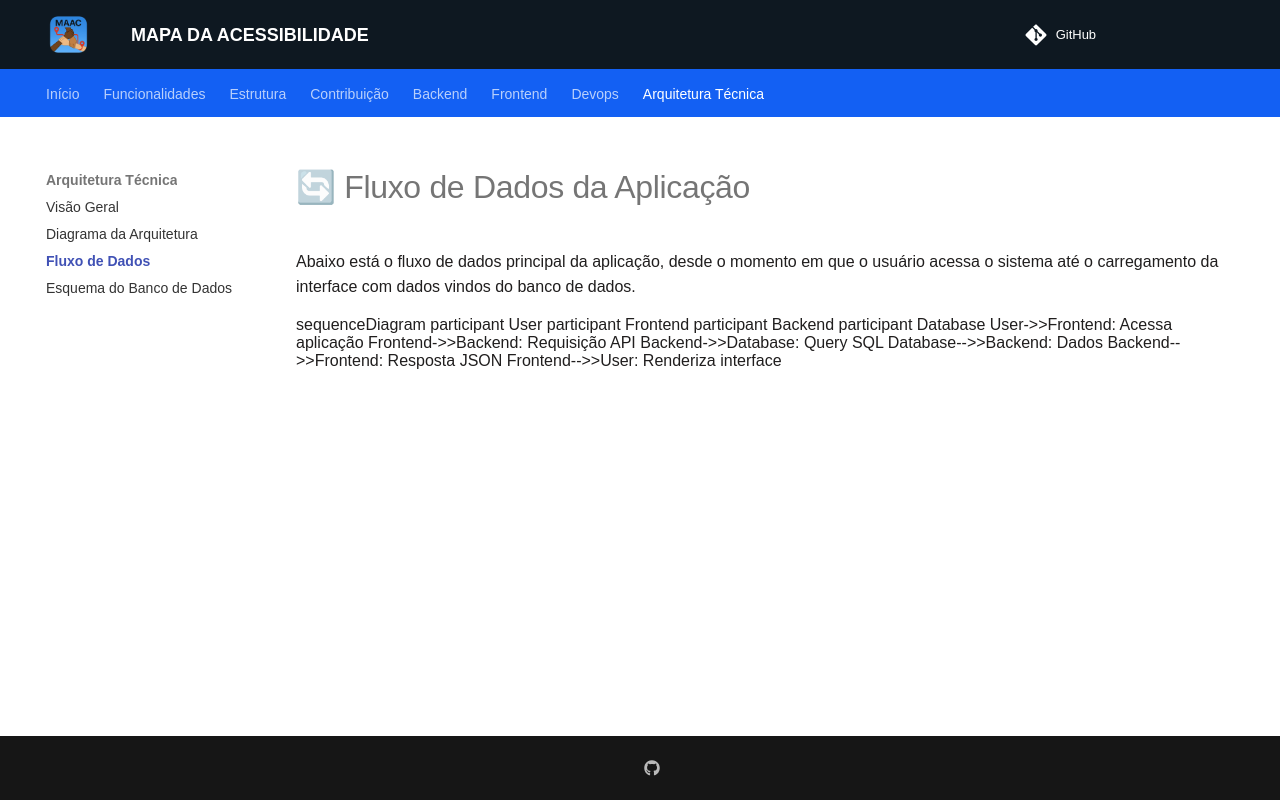

repository: unb-mds/mapadaacessibilidade · page: arquitetura/fluxo-de-dados/index.html · generator: mkdocs

# 🔄 Fluxo de Dados da Aplicação

Abaixo está o fluxo de dados principal da aplicação, desde o momento em que o usuário acessa o sistema até o carregamento da interface com dados vindos do banco de dados.

```mermaid
sequenceDiagram
    participant User
    participant Frontend
    participant Backend
    participant Database

    User->>Frontend: Acessa aplicação
    Frontend->>Backend: Requisição API
    Backend->>Database: Query SQL
    Database-->>Backend: Dados
    Backend-->>Frontend: Resposta JSON
    Frontend-->>User: Renderiza interface
```
